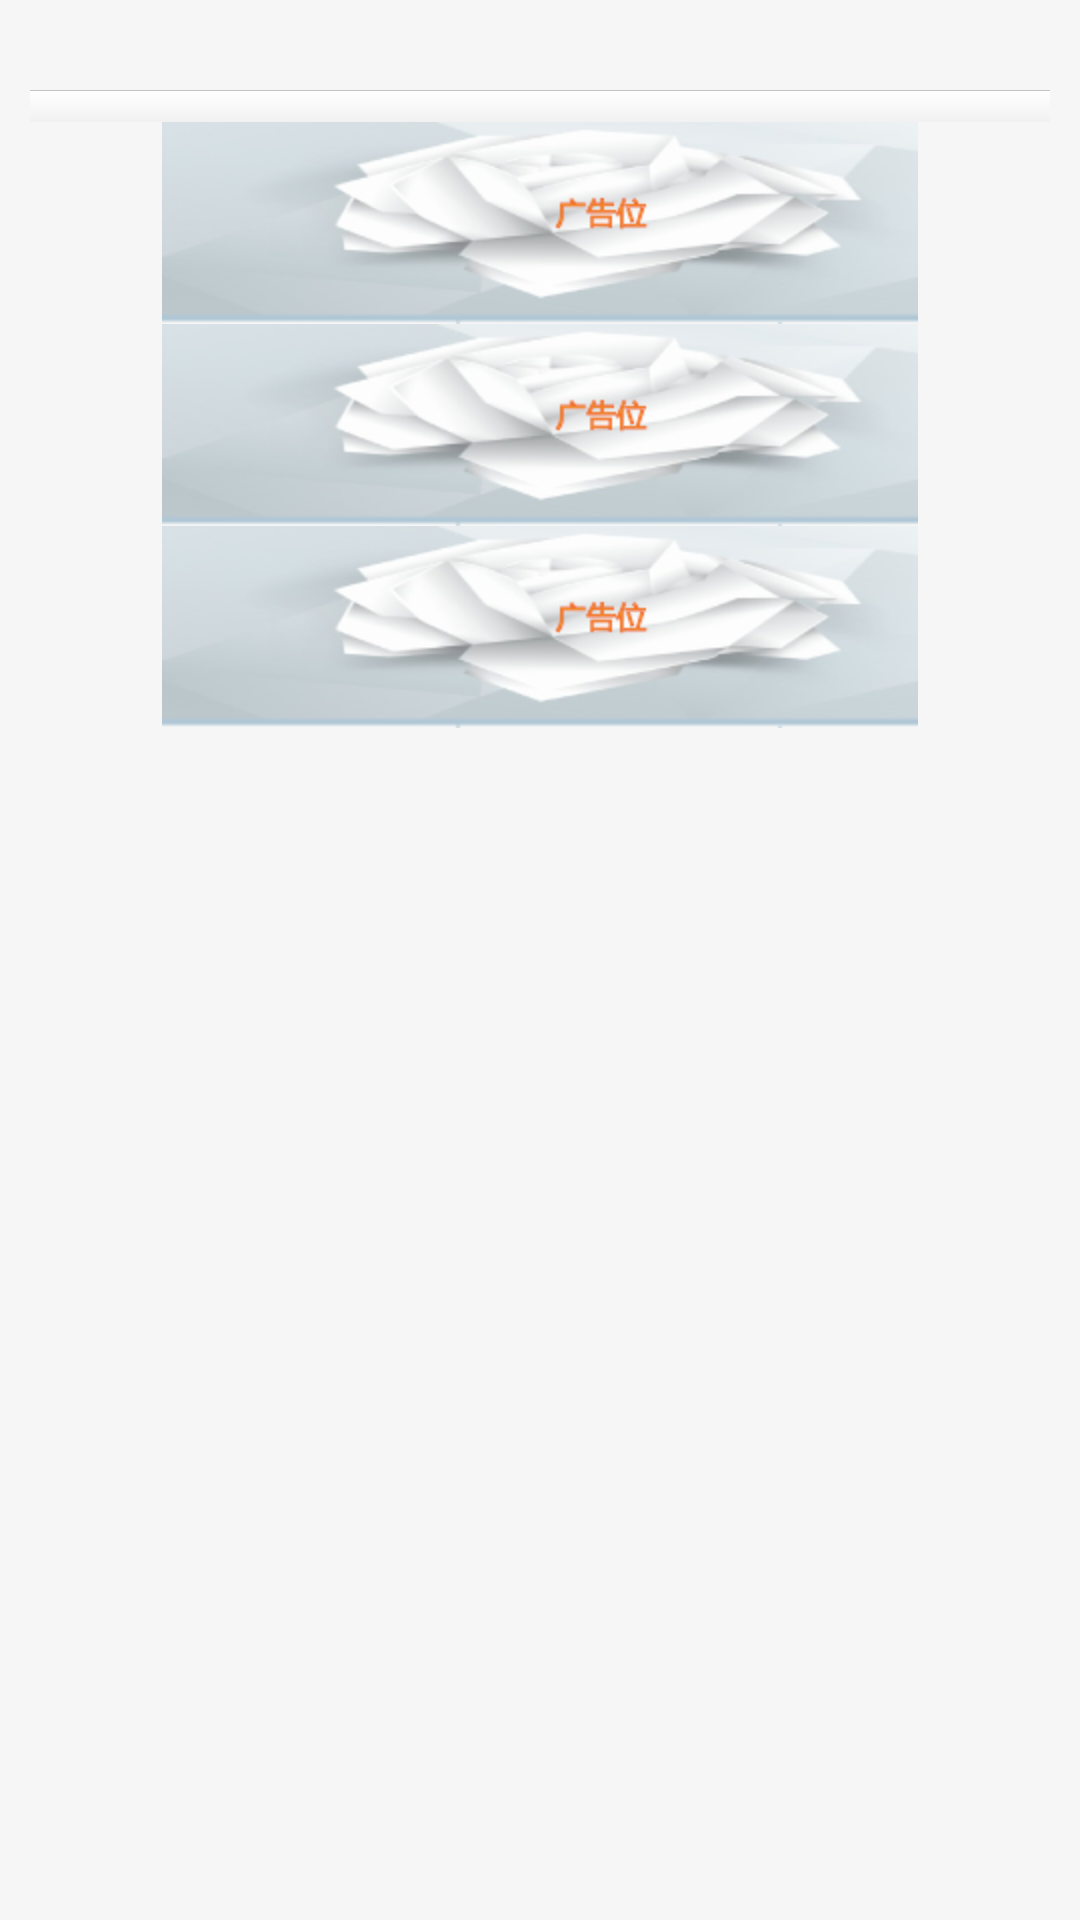

Write the Android layout XML for this screen, with the resource values it uses.
<!-- AndroidManifest.xml: application theme AppTheme -->
<!-- res/layout/fragment_1.xml -->
<?xml version="1.0" encoding="utf-8"?>
<RelativeLayout xmlns:android="http://schemas.android.com/apk/res/android"
    xmlns:tools="http://schemas.android.com/tools"
    android:layout_width="fill_parent"
    android:layout_height="fill_parent"
    android:background="@drawable/u0_normal" >

    <LinearLayout
        android:id="@+id/linearLayout1"
        android:layout_width="fill_parent"
        android:layout_height="wrap_content"
        android:layout_alignParentLeft="true"
        android:layout_alignParentTop="true"
        android:layout_marginLeft="10dp"
        android:layout_marginRight="10dp"
        android:layout_marginTop="30dp"
        android:orientation="horizontal" >

        	<GridView android:id="@+id/menu_gridview"   
		      android:numColumns="3"   
		      android:gravity="center"   
		      android:layout_width="wrap_content"   
		      android:layout_height="wrap_content"  
		      android:verticalSpacing="20dp"  
     		  android:horizontalSpacing="10dp"    
		      android:stretchMode="columnWidth" 
		      android:background="@drawable/selector_tab_background"
		    />  
	    </LinearLayout>
		 <RelativeLayout
		     android:layout_width="fill_parent"
		     android:layout_height="wrap_content"
		     android:layout_below="@+id/linearLayout1" >
        	 <ImageView
		         android:id="@+id/imageView1"
		         android:layout_width="fill_parent"
		         android:layout_height="wrap_content"
		         android:src="@drawable/fei_pin_a_17" />

		     <ImageView
		         android:id="@+id/imageView2"
		         android:layout_width="fill_parent"
		         android:layout_height="wrap_content"
		         android:src="@drawable/fei_pin_a_17" 
		         android:layout_below="@+id/imageView1"/>

		     <ImageView
		         android:id="@+id/imageView3"
		         android:layout_width="fill_parent"
		         android:layout_height="wrap_content"
		         android:src="@drawable/fei_pin_a_17"
		         android:layout_below="@+id/imageView2" />
		 </RelativeLayout>

</RelativeLayout>
<!-- resources referenced by this layout -->
<resources>
  <!-- drawable fei_pin_a_17: png bitmap (drawable-hdpi, 29120 bytes) -->
  <!-- drawable selector_tab_background (drawable) -->
  <?xml version="1.0" encoding="utf-8"?>
  <selector xmlns:android="http://schemas.android.com/apk/res/android">
      <item android:drawable="@drawable/menu_bg_press" android:state_pressed="true"/>
      <item android:drawable="@drawable/menu_bg" android:state_selected="true"/>
      <item android:drawable="@drawable/menu_bg2"/>
  
  </selector>
  <!-- drawable u0_normal: png bitmap (drawable-hdpi, 117 bytes) -->
  <style name="AppTheme" parent="AppBaseTheme">
          
      </style>
  <!-- drawable menu_bg_press: png bitmap (drawable-hdpi, 153 bytes) -->
  <!-- drawable menu_bg: png bitmap (drawable-hdpi, 158 bytes) -->
  <!-- drawable menu_bg2: png bitmap (drawable-hdpi, 152 bytes) -->
  <style name="AppBaseTheme" parent="android:Theme.Light">
          
      </style>
</resources>
